Run: headless pygame with SDL's dummy video driver; simulated clock (each Clock.tick advances the game by its frame time, no real sleeping); random seed 0; keys injected as events and as key.get_pressed() state; no mouse input.
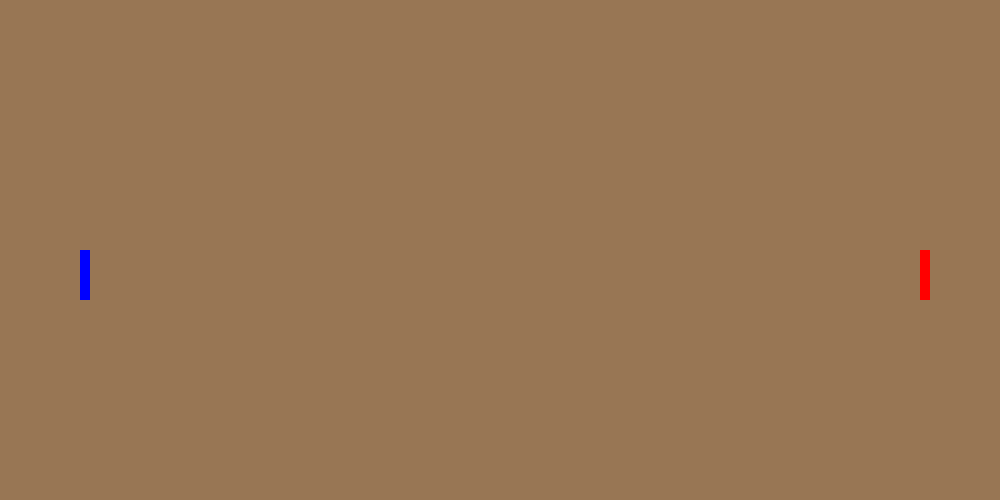
Frame 1 of 4 · flips 1–60 · no input
Frame 2 of 4 · flips 61–180 · tapped SPACE, RETURN · held RIGHT (→), D · screen unchanged from frame 1, image omitted
Frame 3 of 4 · flips 181–300 · held DOWN (↓), S · screen unchanged from frame 2, image omitted
Frame 4 of 4 · flips 301–420 · held LEFT (←), A, UP (↑), W · screen unchanged from frame 3, image omitted

The pygame program that drew these frames:

import pygame, random, sys # importing pygame for game stuff, random for random intagers, and sys to exit
clock = pygame.time.Clock() # clock for fps
pygame.display.set_caption("Pong") # game with cool 'pong' title
pygame.init() # initiates the game

blue = (0, 0, 255) # this is the colour blue
red = (255, 0, 0) # this is the colour red
kyle = ("#987654") # this is Kyle's hex code :)

width, height = 1000, 500 # width and height for refering to position of surfboards and ball
screen = pygame.display.set_mode((1000,500)) # welcome to my screen

surfboard_scale = 2 # default scale for surfboard
surfboard_multiplier = 5 # multiplier to increace surfboard size in all dimention

surfboard_x = surfboard_scale * surfboard_multiplier # the x axis need to be smaller than the y axis
surfboard_y = surfboard_scale * (surfboard_multiplier * 5) # the y axis has to be bigger than the x axis

red_surfboard = pygame.Rect(920, (height // 2), surfboard_x, surfboard_y) # red surfboard on the right
blue_surfboard = pygame.Rect(80, (height // 2), surfboard_x, surfboard_y) # blue surfboard on the left

while True: # game loop - anything that updates goes in here :)
    for event in pygame.event.get(): # when game run:
        if event.type == pygame.QUIT: # if quit then quit
            pygame.quit() # pygame quit
            sys.exit() # sys quit - all game go poof

    screen.fill(kyle) # background of Kyle's hex code

    pygame.draw.rect(screen, blue, blue_surfboard) # draws blue board
    pygame.draw.rect(screen, red, red_surfboard) # draws red board





    pygame.display.update() # updates the screen
    clock.tick(60) # fps - set to 60 fps as default
